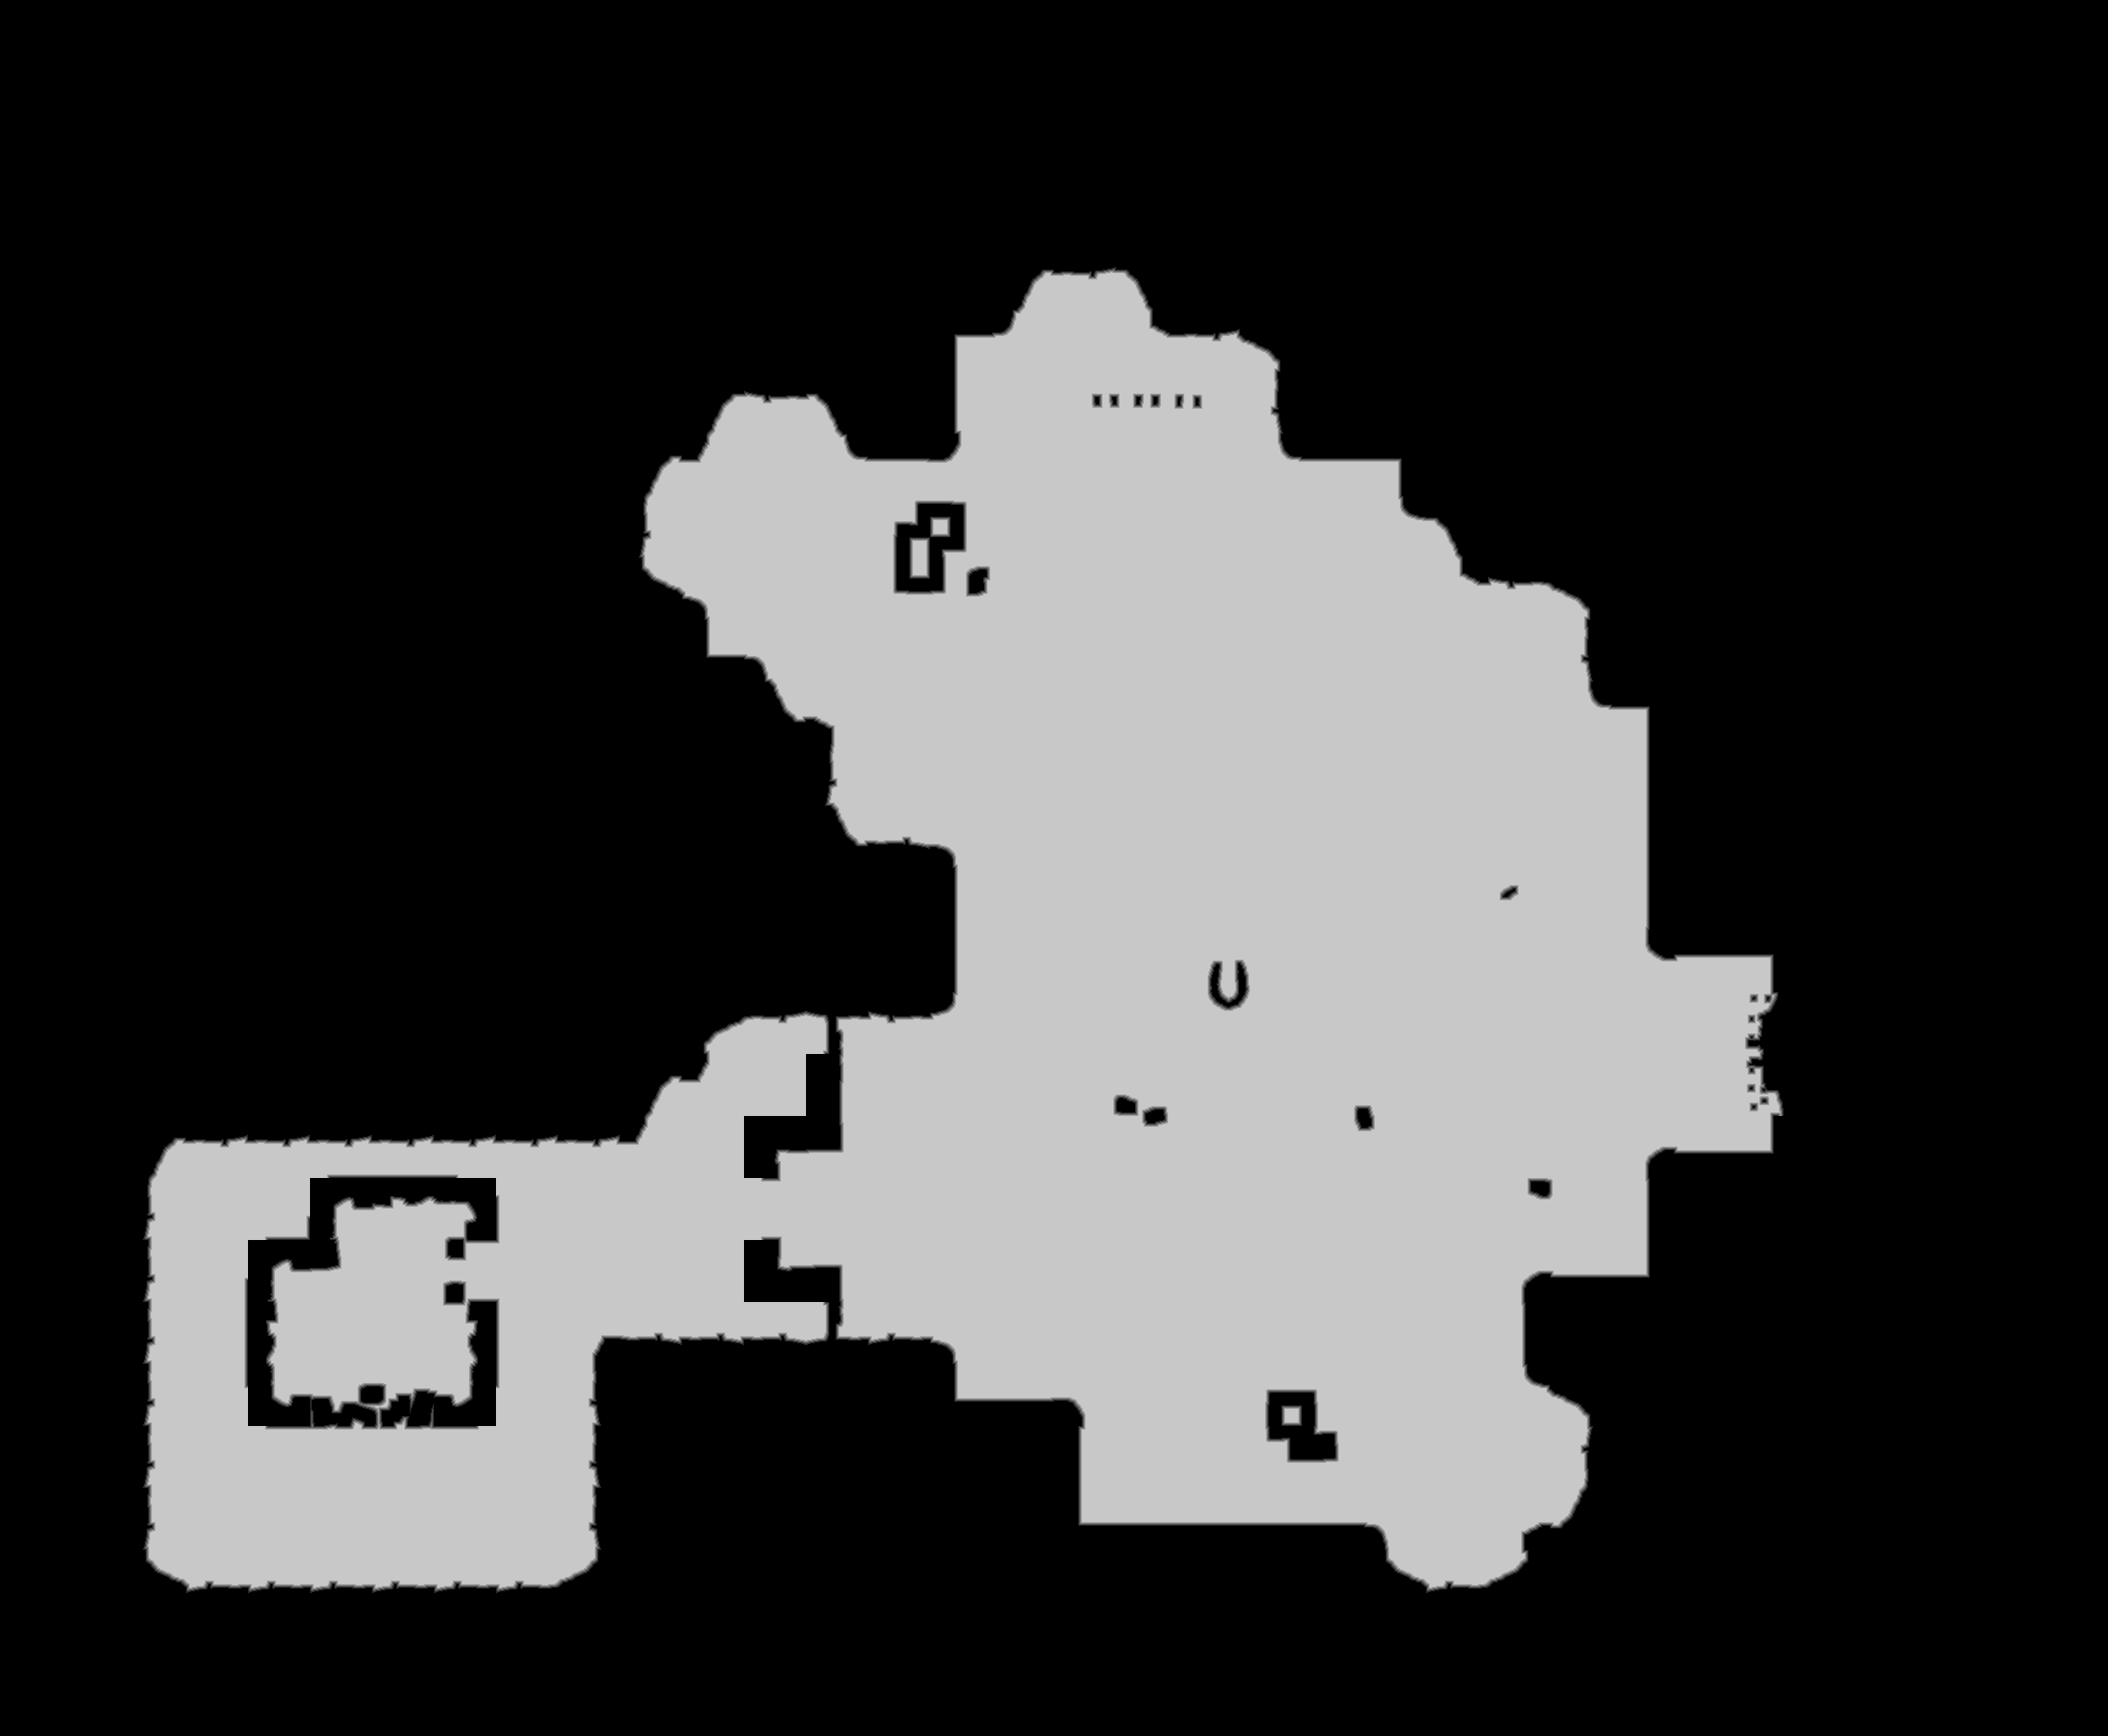

The table this chart was drawn from, first rows:
source	tdt_hull ranged
truth	truth_2f38c8f9bf0.tsv
width	2346
height	1932
nibble	0	3156481
nibble	1	14125
nibble	2	14137
nibble	3	14125
nibble	4	14152
nibble	5	1319452
